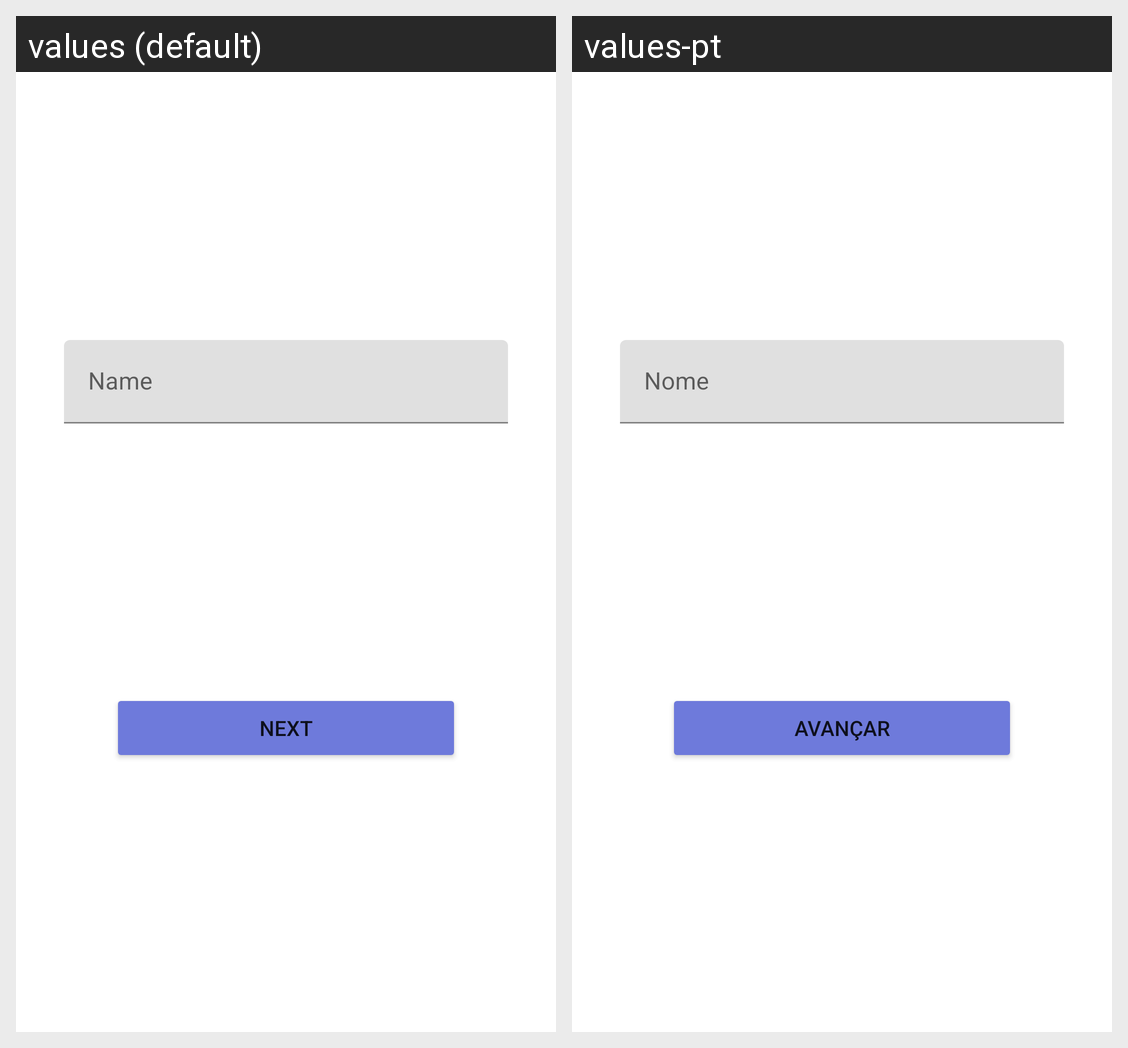

The Android screen above is rendered under two locales of the same app. Produce the string resources it draws, with the default and per-locale values.
Android screen res/layout/fragment_nome.xml rendered under 2 locales, left to right: values (default), values-pt. Device: Nexus 5 (rendered at 1080×1920; each locale shown at half size, 540×960, under a caption strip naming it); theme Theme.WalletApp.
Strings drawn on this screen, with the default value and each locale's value (text and hints the layout hard-codes, and strings that could not be matched under every locale, appear in the picture but are not listed):

nome
  values: Name
  values-pt: Nome

avancar
  values: Next
  values-pt: Avançar
